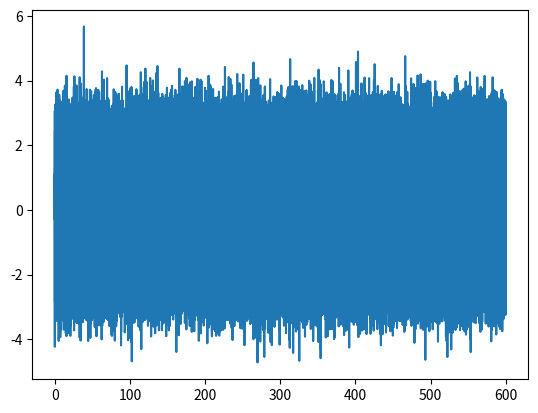
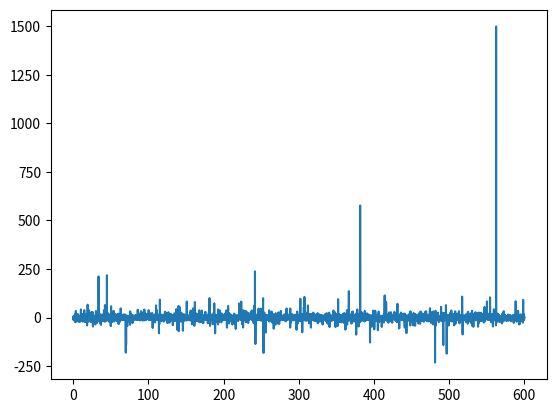
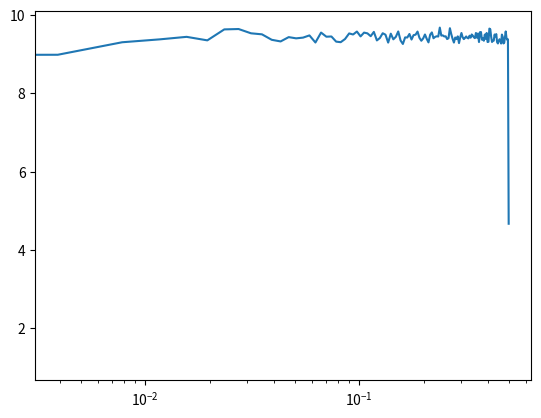
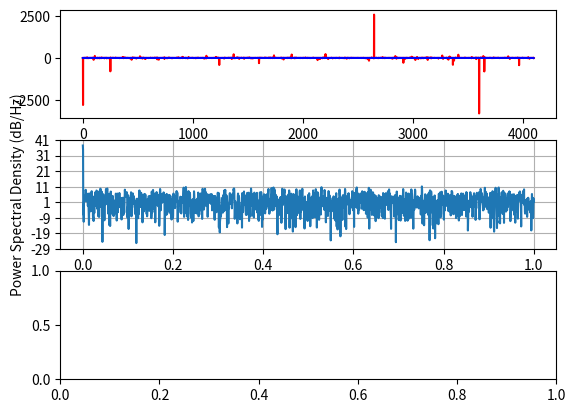

Reproduce these figures in Python, in order.
import matplotlib.pyplot as plt
import numpy as np
import scipy.stats as ss
from scipy import signal

np.random.seed(1107)
Sampling_Frequency = 2000  # 2kHz Sampling rate
Max_bandwidth = (0.1, 100000)  # flat response out side this range
mDuration = 600  # Measurement lasted 10 min, 600 seconds
# ss.levy_stable.parameterization="S1"

""" Distribution Parameters """
loc = 0
scale = 1
alpha = 1.9
beta = 0
mTimeSequence = np.arange(0, mDuration+1/Sampling_Frequency, 1/Sampling_Frequency)
""" Signal Generation """
normal_noise = ss.norm.rvs(loc=loc, scale=scale,size=len(mTimeSequence))
plt.figure("normal noise")
plt.plot(mTimeSequence, normal_noise)
alpha_stable_noise = ss.levy_stable.rvs(alpha, beta, loc=loc, scale=scale, size=len(mTimeSequence))
plt.figure("alpha stable noise")
plt.plot(mTimeSequence, alpha_stable_noise)

""" Compute and plot power spectral density (PSD) """
nFreqs, nPSD = signal.welch(normal_noise)
aFreqs, aPSD = signal.welch(alpha_stable_noise)

plt.figure()
# plt.semilogx(nFreqs, nPSD)
plt.semilogx(aFreqs, aPSD)
plt.show()

print("test")

NoiseLength = 4096
df = 0.1
max_f = 1000
frequency_range = np.arange(0,max_f+df, df)



def plotDist(alpha, beta, loc, scale,x_lim):
        fig, ax = plt.subplots(3,1)
        LevyStableNoise = ss.levy_stable.rvs(alpha, beta, loc=loc, scale=scale, size = NoiseLength)
        NormalNoise = ss.norm.rvs(loc=loc, scale=scale*np.sqrt(2),size = NoiseLength)
        ax_series = ax[0]
        ax_PSD = ax[1]
        ax_PDF = ax[2]
        ax_series.plot(LevyStableNoise,"r-", label="levy_stable noise time series")
        ax_series.plot(NormalNoise,"b-", label="normal noise time series")
        ax_PSD.psd(NormalNoise,NFFT=4096,Fs=2)
        # Levy_PSD = np.fft.fftshift(np.fft.fft(LevyStableNoise))
        # Levy_PSD = Levy_PSD[NoiseLength//2:] # only look at positive frequencies.  remember // is just an integer divide
        # Normal_PSD = np.fft.fftshift(np.fft.fft(NormalNoise))
        # Normal_PSD = Normal_PSD[NoiseLength//2:] # only look at positive frequencies.  remember // is just an integer divide
        # ax_PSD.plot(Levy_PSD,"r-", label="levy_stable noise time series")
        # ax_PSD.plot(Normal_PSD,"b-", label="normal noise time series")



def main():
        np.random.seed(1)
        alpha = 1
        beta = 0
        loc = 2
        scale = 1
        x_lim =(-10+loc,10+loc)
        plotDist(alpha, beta, loc, scale, x_lim)

main()
plt.show()

# alpha = 1  # characteristic exponents that discribes the tail of the distribution. （0，2] -- 0<alpha<=2
# beta = -1 # skewness that defines if the distribution is left skewed (beta <0) or right skewed (beta >0) [-1,1]
# loc = 0 # similar to mean in normal distribution
# scale = 1 # similar to std in normal distribution
# # x = np.linspace(ss.levy_stable.ppf(-0.99, alpha, beta,loc=loc, scale=scale),
# #                 ss.levy_stable.ppf(0.99, alpha, beta,loc=loc, scale=scale), 100)
# # x_norm = np.linspace(ss.norm.ppf(0.001, loc=loc, scale=scale*np.sqrt(2)), ss.norm.ppf(0.999,loc=loc, scale=scale*np.sqrt(2)),100)
# x = np.arange(-4,4.01,0.1)
# ASSeries = ss.levy_stable.rvs(alpha, beta, loc=loc, scale=scale, size = 1000)
# NSeries = ss.norm.rvs(loc=loc, scale=scale*np.sqrt(2), size=1000)
# fig, ax = plt.subplots(2,1)
# ax[0].plot(ASSeries,"r-", label="levy_stable noise time series")
# ax[0].plot(NSeries,"b-", label="normal noise time series")
# ax[1].hist(ASSeries, density=True, bins="auto", histtype='stepfilled', alpha=0.5)
# ax[1].set_xlim([x[0], x[-1]])
# ax[1].plot(x, ss.norm.pdf(x, loc=loc, scale=scale*np.sqrt(2)),
#         'b-', lw=5, alpha=0.6, label='normal pdf')
# ax[1].plot(x, ss.levy_stable.pdf(x, alpha, beta, loc=loc, scale=scale),
#         'r-', lw=1, alpha=1, label='levy_stable pdf')
# ax[0].legend(loc='best', frameon=False)
# ax[1].legend(loc='best', frameon=False)
plt.show()
